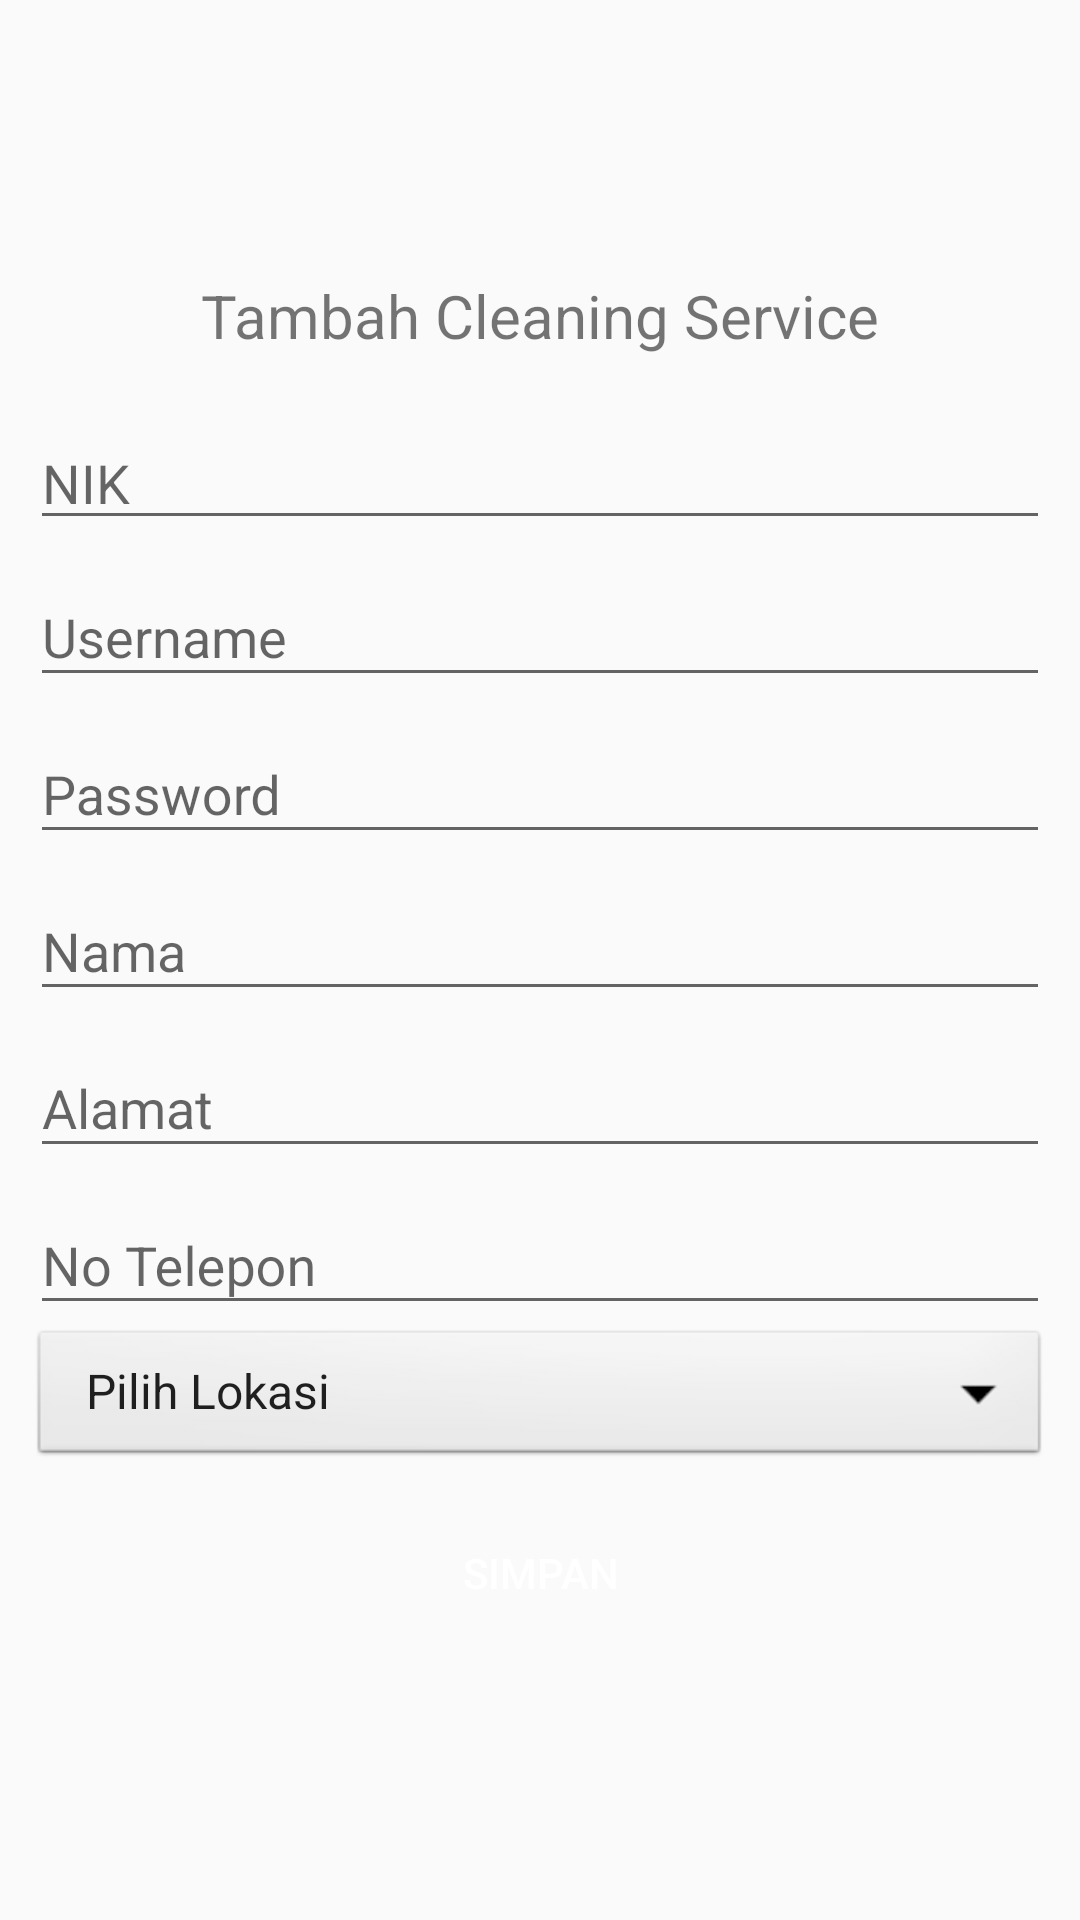

Android layout source for this screen:
<!-- AndroidManifest.xml: application theme AppTheme -->
<!-- res/layout/activity_add_cleaning_service.xml -->
<LinearLayout xmlns:android="http://schemas.android.com/apk/res/android"
    android:layout_width="match_parent"
    android:layout_height="match_parent"
    android:gravity="center_horizontal"
    android:layout_margin="16dp"
    android:orientation="vertical">


    <ScrollView
        android:id="@+id/login_form"
        android:layout_width="match_parent"
        android:layout_height="match_parent"
        android:fillViewport="true">

        <RelativeLayout
            android:id="@+id/email_login_form"
            android:layout_width="match_parent"
            android:layout_height="wrap_content"
            android:orientation="vertical"
            android:padding="10dp">

            <LinearLayout
                android:layout_width="match_parent"
                android:layout_height="wrap_content"
                android:layout_centerInParent="true"
                android:orientation="vertical">

                <TextView
                    android:id="@+id/hint"
                    android:layout_width="match_parent"
                    android:layout_height="wrap_content"
                    android:layout_marginBottom="20dp"
                    android:text="Tambah Cleaning Service"
                    android:textAlignment="center"
                    android:textSize="20sp" />

                <LinearLayout
                    android:layout_width="match_parent"
                    android:layout_height="wrap_content"
                    android:orientation="horizontal">


                    <EditText
                        android:id="@+id/nik"
                        android:layout_width="0dp"
                        android:layout_height="wrap_content"
                        android:layout_weight="1"
                        android:hint="NIK" />




                </LinearLayout>


                <com.google.android.material.textfield.TextInputLayout
                    android:id="@+id/textInputHjm"
                    android:layout_width="match_parent"
                    android:layout_height="wrap_content">

                    <EditText
                        android:id="@+id/username"
                        android:layout_width="match_parent"
                        android:layout_height="wrap_content"
                        android:hint="Username" />

                </com.google.android.material.textfield.TextInputLayout>

                <com.google.android.material.textfield.TextInputLayout
                    android:layout_width="match_parent"
                    android:layout_height="wrap_content">

                    <EditText
                        android:id="@+id/password"
                        android:layout_width="match_parent"
                        android:layout_height="wrap_content"
                        android:hint="Password" />

                </com.google.android.material.textfield.TextInputLayout>
                <com.google.android.material.textfield.TextInputLayout
                    android:layout_width="match_parent"
                    android:layout_height="wrap_content">

                    <EditText
                        android:id="@+id/nama"
                        android:layout_width="match_parent"
                        android:layout_height="wrap_content"
                        android:hint="Nama" />

                </com.google.android.material.textfield.TextInputLayout>

                <com.google.android.material.textfield.TextInputLayout
                    android:layout_width="match_parent"
                    android:layout_height="wrap_content">

                    <EditText
                        android:id="@+id/alamat"
                        android:layout_width="match_parent"
                        android:layout_height="wrap_content"
                        android:hint="Alamat"
                         />

                </com.google.android.material.textfield.TextInputLayout>

                <com.google.android.material.textfield.TextInputLayout
                    android:layout_width="match_parent"
                    android:layout_height="wrap_content">


                    <EditText
                        android:id="@+id/no_telp"
                        android:layout_width="match_parent"
                        android:layout_height="wrap_content"
                        android:hint="No Telepon"
                        android:inputType="number" />

                </com.google.android.material.textfield.TextInputLayout>

                <LinearLayout
                    android:layout_width="match_parent"
                    android:layout_height="wrap_content"
                    android:gravity="bottom"
                    android:orientation="horizontal">

                    <Spinner
                        android:id="@+id/splokasi"
                        android:layout_width="wrap_content"
                        android:layout_height="wrap_content"
                        android:background="@android:drawable/btn_dropdown"
                        android:spinnerMode="dropdown"
                        android:entries="@array/lokasi"/>


                </LinearLayout>

                <Button
                    android:id="@+id/btnSave"
                    android:layout_width="match_parent"
                    android:layout_height="wrap_content"
                    android:layout_marginTop="10dp"
                    android:background="@drawable/button_background_blue"
                    android:text="Simpan"
                    android:textColor="@android:color/white" />

            </LinearLayout>

        </RelativeLayout>

    </ScrollView>

</LinearLayout>
<!-- resources referenced by this layout -->
<resources>
  <string-array name="lokasi">
          <item>Pilih Lokasi</item>
          <item>Halaman dan Basemant</item>
          <item>Lobby utama gedung baru</item>
          <item>Lantai 5</item>
          <item>Lantai 8</item>
          <item>Lantai 11</item>
          <item>Lantai 15 dan 17</item>
          <item>Ekonomi, MI 2 dan IF 3, Robotika</item>
          <item>Front office lobby utama gedung lama</item>
          <item>Pasca sarjana lantai 2 dan 3 kampus 4</item>
          <item>Labkom  lantai 2 dan 3</item>
          <item>Lantai 7 dan lantai 6 kampus 4</item>
          <item>Kampus dago</item>
          <item>Yayasan DU 99</item>
          <item>Radio Hits Unikom</item>
          <item>Halaman dan Basemant (Siang)</item>
          <item>Lantai 5 (Siang)</item>
          <item>Ekonomi, MI 2 dan IF 3, Robotika (Siang)</item>
          <item>Pasca sarjana lantai 2 dan 3 kampus 4 (Siang)</item>
          <item>Kampus dago (Siang)</item>
      </string-array>
  <style name="AppTheme" parent="Theme.AppCompat.Light.NoActionBar">
          
          <item name="colorPrimary">@color/colorPrimary</item>
          <item name="colorPrimaryDark">@color/colorPrimaryDark</item>
          <item name="colorAccent">@color/colorAccent</item>
      </style>
  <color name="colorPrimary">#F44336</color>
  <color name="colorPrimaryDark">#000</color>
  <color name="colorAccent">#11CFC5</color>
</resources>
